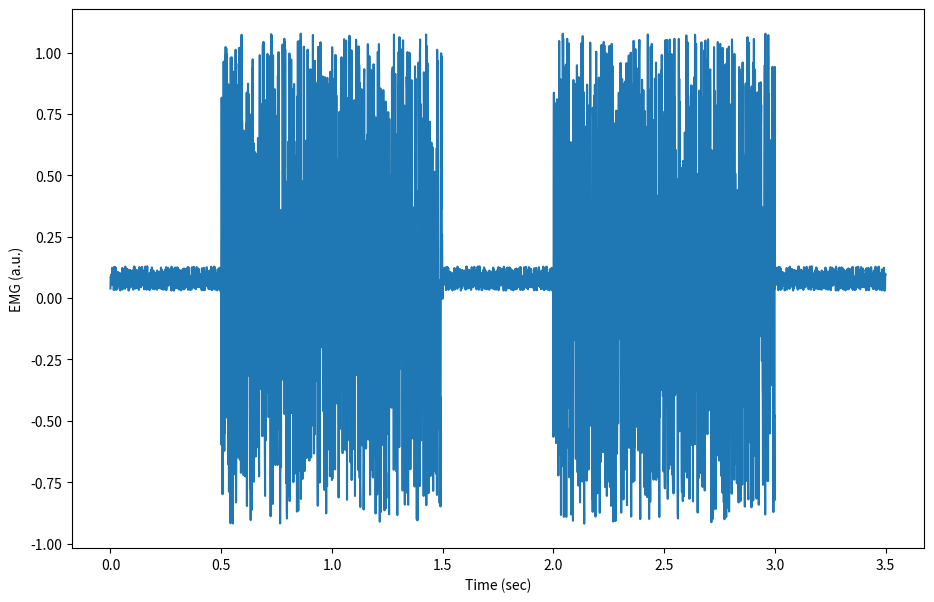
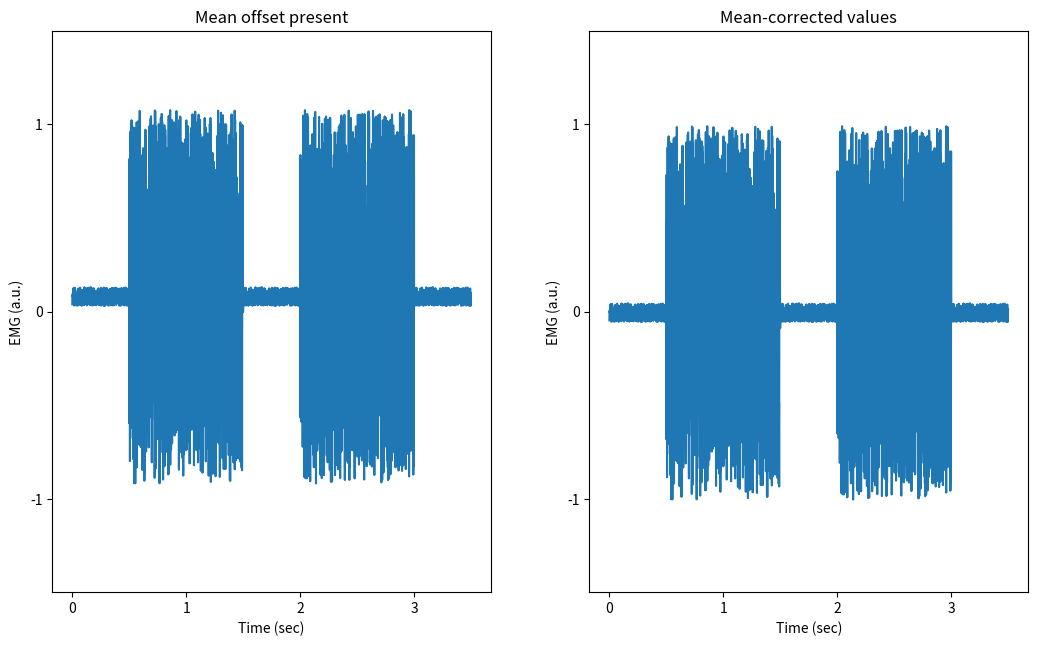
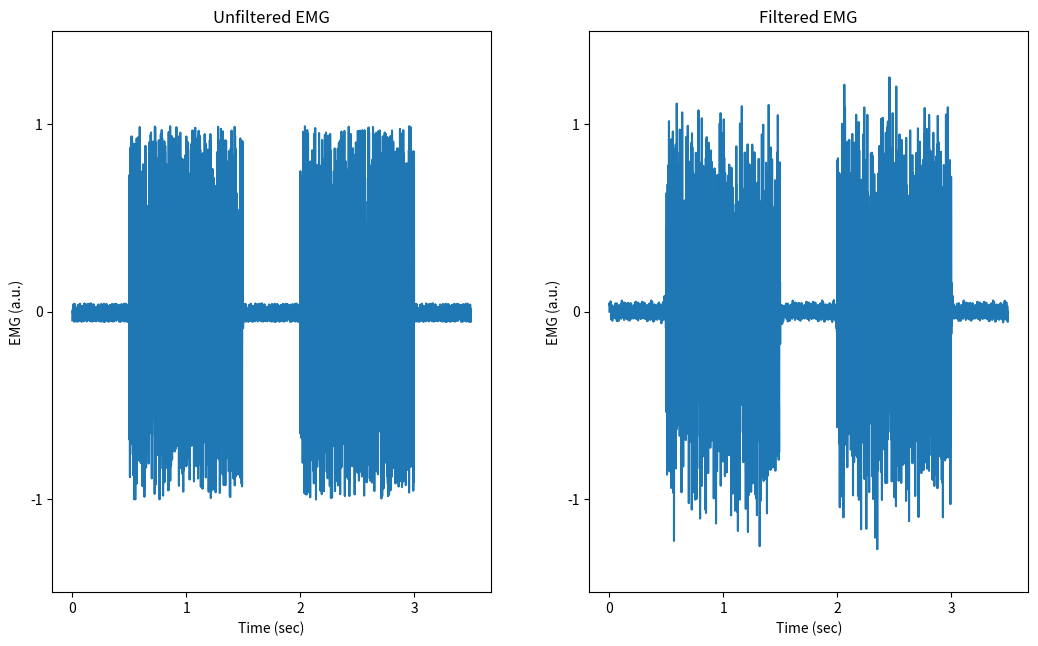
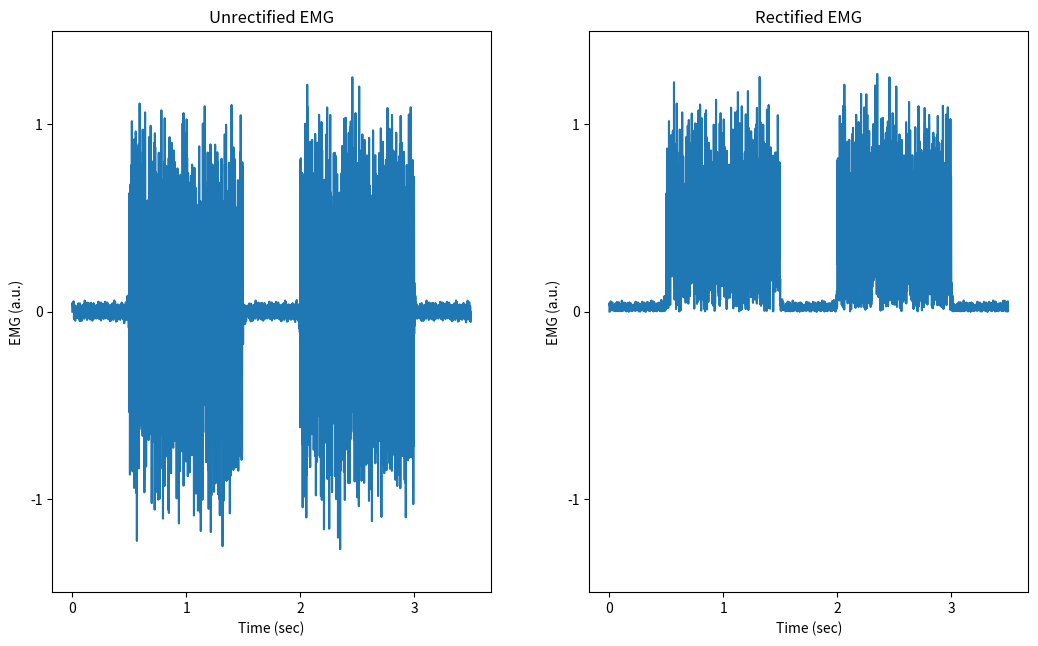

Recreate these plots in Python, in order.
import numpy as np
import matplotlib.pyplot as plt
import scipy as sp
from scipy import signal

#%matplotlib inline

# simulate EMG signal
burst1 = np.random.uniform(-1, 1, size=1000) + 0.08
burst2 = np.random.uniform(-1, 1, size=1000) + 0.08
quiet = np.random.uniform(-0.05, 0.05, size=500) + 0.08
emg = np.concatenate([quiet, burst1, quiet, burst2, quiet])
time = np.array([i/1000 for i in range(0, len(emg), 1)]) # sampling rate 1000 Hz

# plot EMG signal
fig = plt.figure()
plt.plot(time, emg)
plt.xlabel('Time (sec)')
plt.ylabel('EMG (a.u.)')
fig_name = 'EMG_bursts.png'#simulated data of two emg bursts
fig.set_size_inches(w=11,h=7)
fig.savefig(fig_name)

#Remove_mean_EMG

# process EMG signal: remove mean
emg_correctmean = emg - np.mean(emg)

# plot comparison of EMG with offset vs mean-corrected values
fig = plt.figure()
plt.subplot(1, 2, 1)
plt.subplot(1, 2, 1).set_title('Mean offset present')
plt.plot(time, emg)
plt.locator_params(axis='x', nbins=4)
plt.locator_params(axis='y', nbins=4)
plt.ylim(-1.5, 1.5)
plt.xlabel('Time (sec)')
plt.ylabel('EMG (a.u.)')

plt.subplot(1, 2, 2)
plt.subplot(1, 2, 2).set_title('Mean-corrected values')
plt.plot(time, emg_correctmean)
plt.locator_params(axis='x', nbins=4)
plt.locator_params(axis='y', nbins=4)
plt.ylim(-1.5, 1.5)
plt.xlabel('Time (sec)')
plt.ylabel('EMG (a.u.)')

fig.tight_layout()
fig_name = 'Remove_mean_EMG.png'
fig.set_size_inches(w=11,h=7)
fig.savefig(fig_name)


#Filter_EMG_Signal


# create bandpass filter for EMG
high = 20/(1000/2)
low = 450/(1000/2)
b, a = sp.signal.butter(4, [high,low], btype='bandpass')

# process EMG signal: filter EMG
emg_filtered = sp.signal.filtfilt(b, a, emg_correctmean)

# plot comparison of unfiltered vs filtered mean-corrected EMG
fig = plt.figure()
plt.subplot(1, 2, 1)
plt.subplot(1, 2, 1).set_title('Unfiltered EMG')
plt.plot(time, emg_correctmean)
plt.locator_params(axis='x', nbins=4)
plt.locator_params(axis='y', nbins=4)
plt.ylim(-1.5, 1.5)
plt.xlabel('Time (sec)')
plt.ylabel('EMG (a.u.)')

plt.subplot(1, 2, 2)
plt.subplot(1, 2, 2).set_title('Filtered EMG')
plt.plot(time, emg_filtered)
plt.locator_params(axis='x', nbins=4)
plt.locator_params(axis='y', nbins=4)
plt.ylim(-1.5, 1.5)
plt.xlabel('Time (sec)')
plt.ylabel('EMG (a.u.)')

fig.tight_layout()
fig_name = 'Filter_EMG_Signal.png'
fig.set_size_inches(w=11,h=7)
fig.savefig(fig_name)




#Rectify_EMG_Signal


# process EMG signal: rectify
emg_rectified = abs(emg_filtered)

# plot comparison of unrectified vs rectified EMG
fig = plt.figure()
plt.subplot(1, 2, 1)
plt.subplot(1, 2, 1).set_title('Unrectified EMG')
plt.plot(time, emg_filtered)
plt.locator_params(axis='x', nbins=4)
plt.locator_params(axis='y', nbins=4)
plt.ylim(-1.5, 1.5)
plt.xlabel('Time (sec)')
plt.ylabel('EMG (a.u.)')

plt.subplot(1, 2, 2)
plt.subplot(1, 2, 2).set_title('Rectified EMG')
plt.plot(time, emg_rectified)
plt.locator_params(axis='x', nbins=4)
plt.locator_params(axis='y', nbins=4)
plt.ylim(-1.5, 1.5)
plt.xlabel('Time (sec)')
plt.ylabel('EMG (a.u.)')

fig.tight_layout()
fig_name = 'Rectify_EMG_Signal.png'
fig.set_size_inches(w=11,h=7)
fig.savefig(fig_name)
